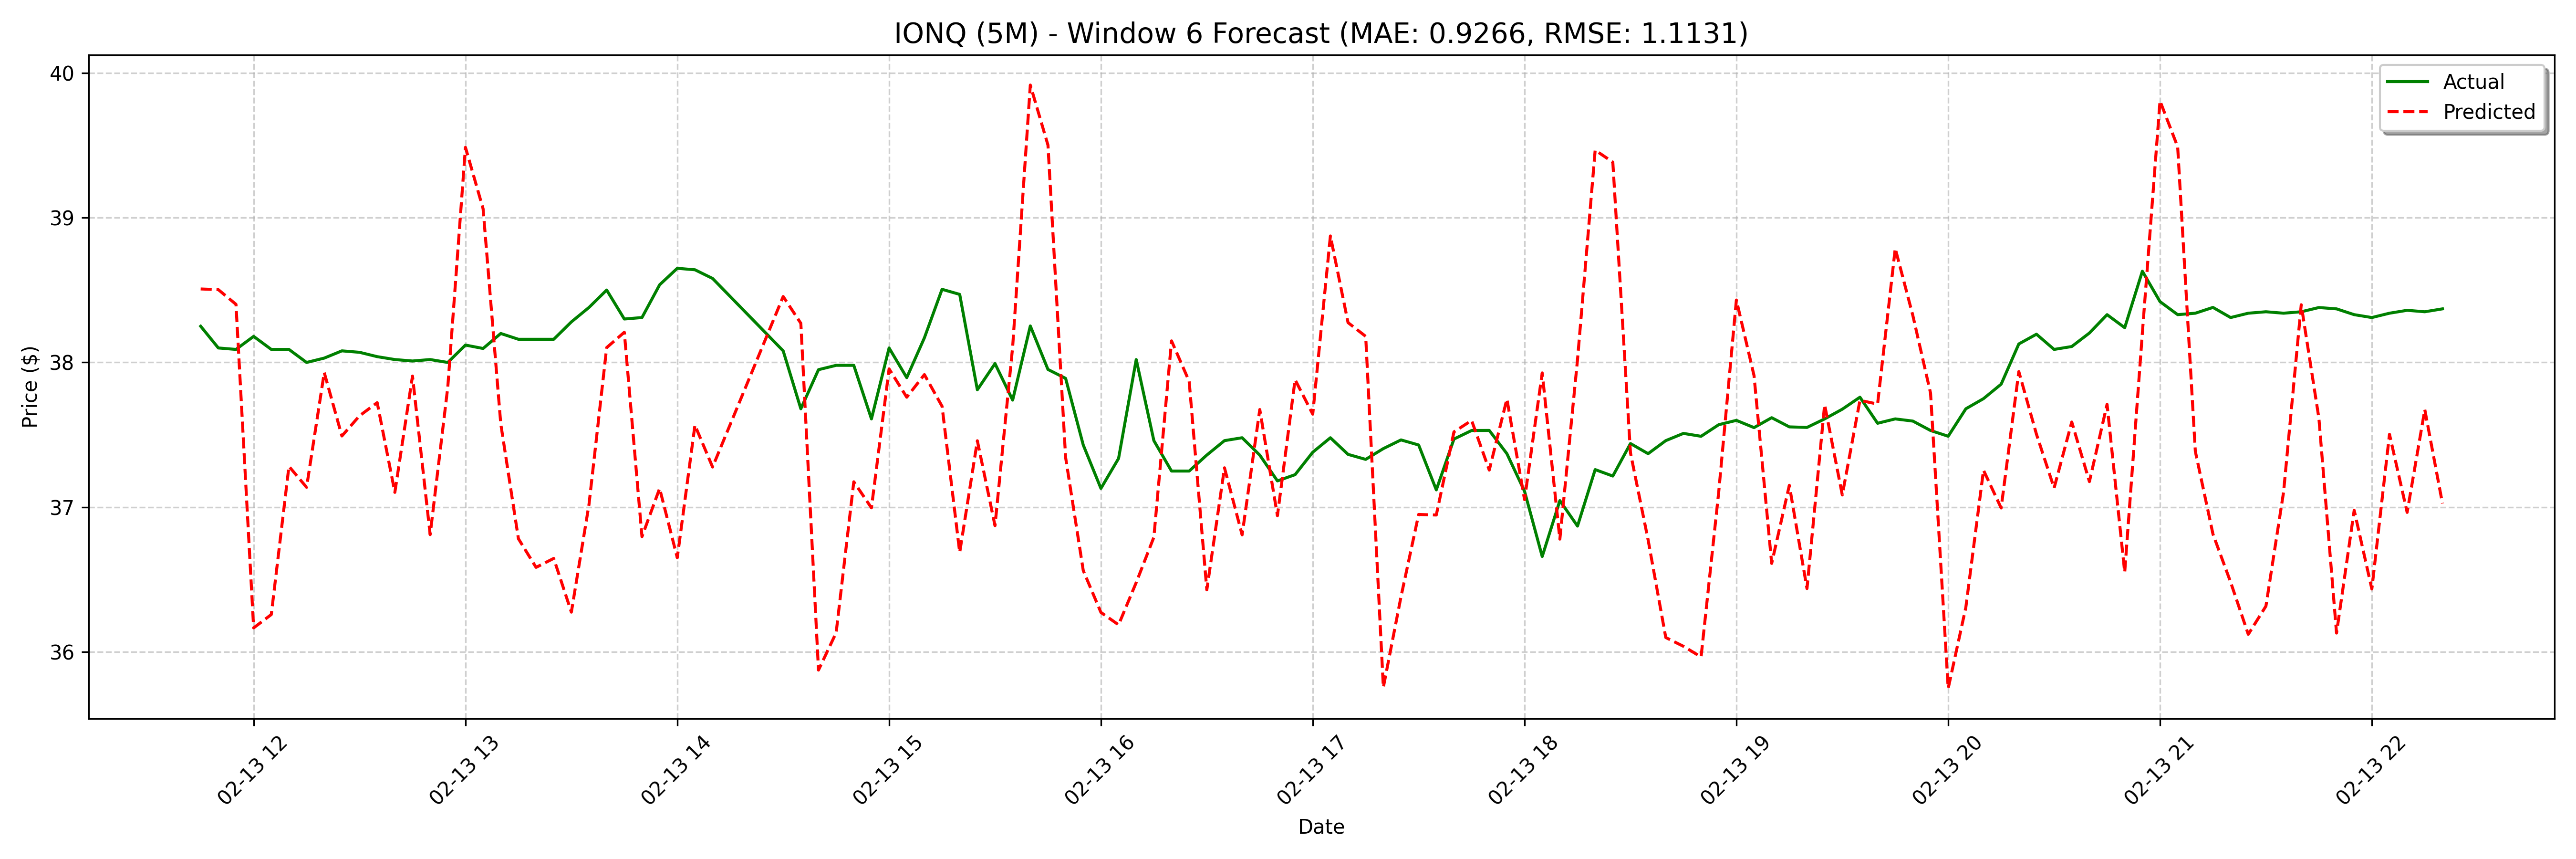

The table this chart was drawn from, first rows:
date, actual, forecast
2025-02-13 11:45:00, 38.25, 38.51
2025-02-13 11:50:00, 38.1, 38.5
2025-02-13 11:55:00, 38.09, 38.4
2025-02-13 12:00:00, 38.18, 36.17
2025-02-13 12:05:00, 38.09, 36.26
2025-02-13 12:10:00, 38.09, 37.28
2025-02-13 12:15:00, 38.0, 37.14
2025-02-13 12:20:00, 38.03, 37.93
2025-02-13 12:25:00, 38.08, 37.49
2025-02-13 12:30:00, 38.07, 37.63
2025-02-13 12:35:00, 38.04, 37.72
2025-02-13 12:40:00, 38.02, 37.1
2025-02-13 12:45:00, 38.01, 37.91
2025-02-13 12:50:00, 38.02, 36.81
2025-02-13 12:55:00, 38.0, 37.83
2025-02-13 13:00:00, 38.12, 39.49
2025-02-13 13:05:00, 38.1, 39.06
2025-02-13 13:10:00, 38.2, 37.58
2025-02-13 13:15:00, 38.16, 36.78
2025-02-13 13:20:00, 38.16, 36.58
2025-02-13 13:25:00, 38.16, 36.65
2025-02-13 13:30:00, 38.28, 36.28
2025-02-13 13:35:00, 38.38, 37.02
2025-02-13 13:40:00, 38.5, 38.1
2025-02-13 13:45:00, 38.3, 38.21
2025-02-13 13:50:00, 38.31, 36.8
2025-02-13 13:55:00, 38.54, 37.13
2025-02-13 14:00:00, 38.65, 36.65
2025-02-13 14:05:00, 38.64, 37.57
2025-02-13 14:10:00, 38.58, 37.28
2025-02-13 14:30:00, 38.08, 37.73
2025-02-13 14:35:00, 37.68, 37.35
2025-02-13 14:40:00, 37.95, 38.54
2025-02-13 14:45:00, 37.98, 38.46
2025-02-13 14:50:00, 37.98, 38.27
2025-02-13 14:55:00, 37.61, 35.88
2025-02-13 15:00:00, 38.1, 36.13
2025-02-13 15:05:00, 37.9, 37.18
2025-02-13 15:10:00, 38.17, 37
2025-02-13 15:15:00, 38.51, 37.96
2025-02-13 15:20:00, 38.47, 37.76
2025-02-13 15:25:00, 37.81, 37.92
2025-02-13 15:30:00, 37.99, 37.7
2025-02-13 15:35:00, 37.74, 36.69
2025-02-13 15:40:00, 38.25, 37.46
2025-02-13 15:45:00, 37.95, 36.87
2025-02-13 15:50:00, 37.89, 38.11
2025-02-13 15:55:00, 37.43, 39.92
2025-02-13 16:00:00, 37.13, 39.5
2025-02-13 16:05:00, 37.34, 37.34
2025-02-13 16:10:00, 38.02, 36.56
2025-02-13 16:15:00, 37.46, 36.27
2025-02-13 16:20:00, 37.25, 36.19
2025-02-13 16:25:00, 37.25, 36.48
2025-02-13 16:30:00, 37.36, 36.79
2025-02-13 16:35:00, 37.46, 38.15
2025-02-13 16:40:00, 37.48, 37.87
2025-02-13 16:45:00, 37.36, 36.43
2025-02-13 16:50:00, 37.18, 37.27
2025-02-13 16:55:00, 37.22, 36.81
... 68 more rows
